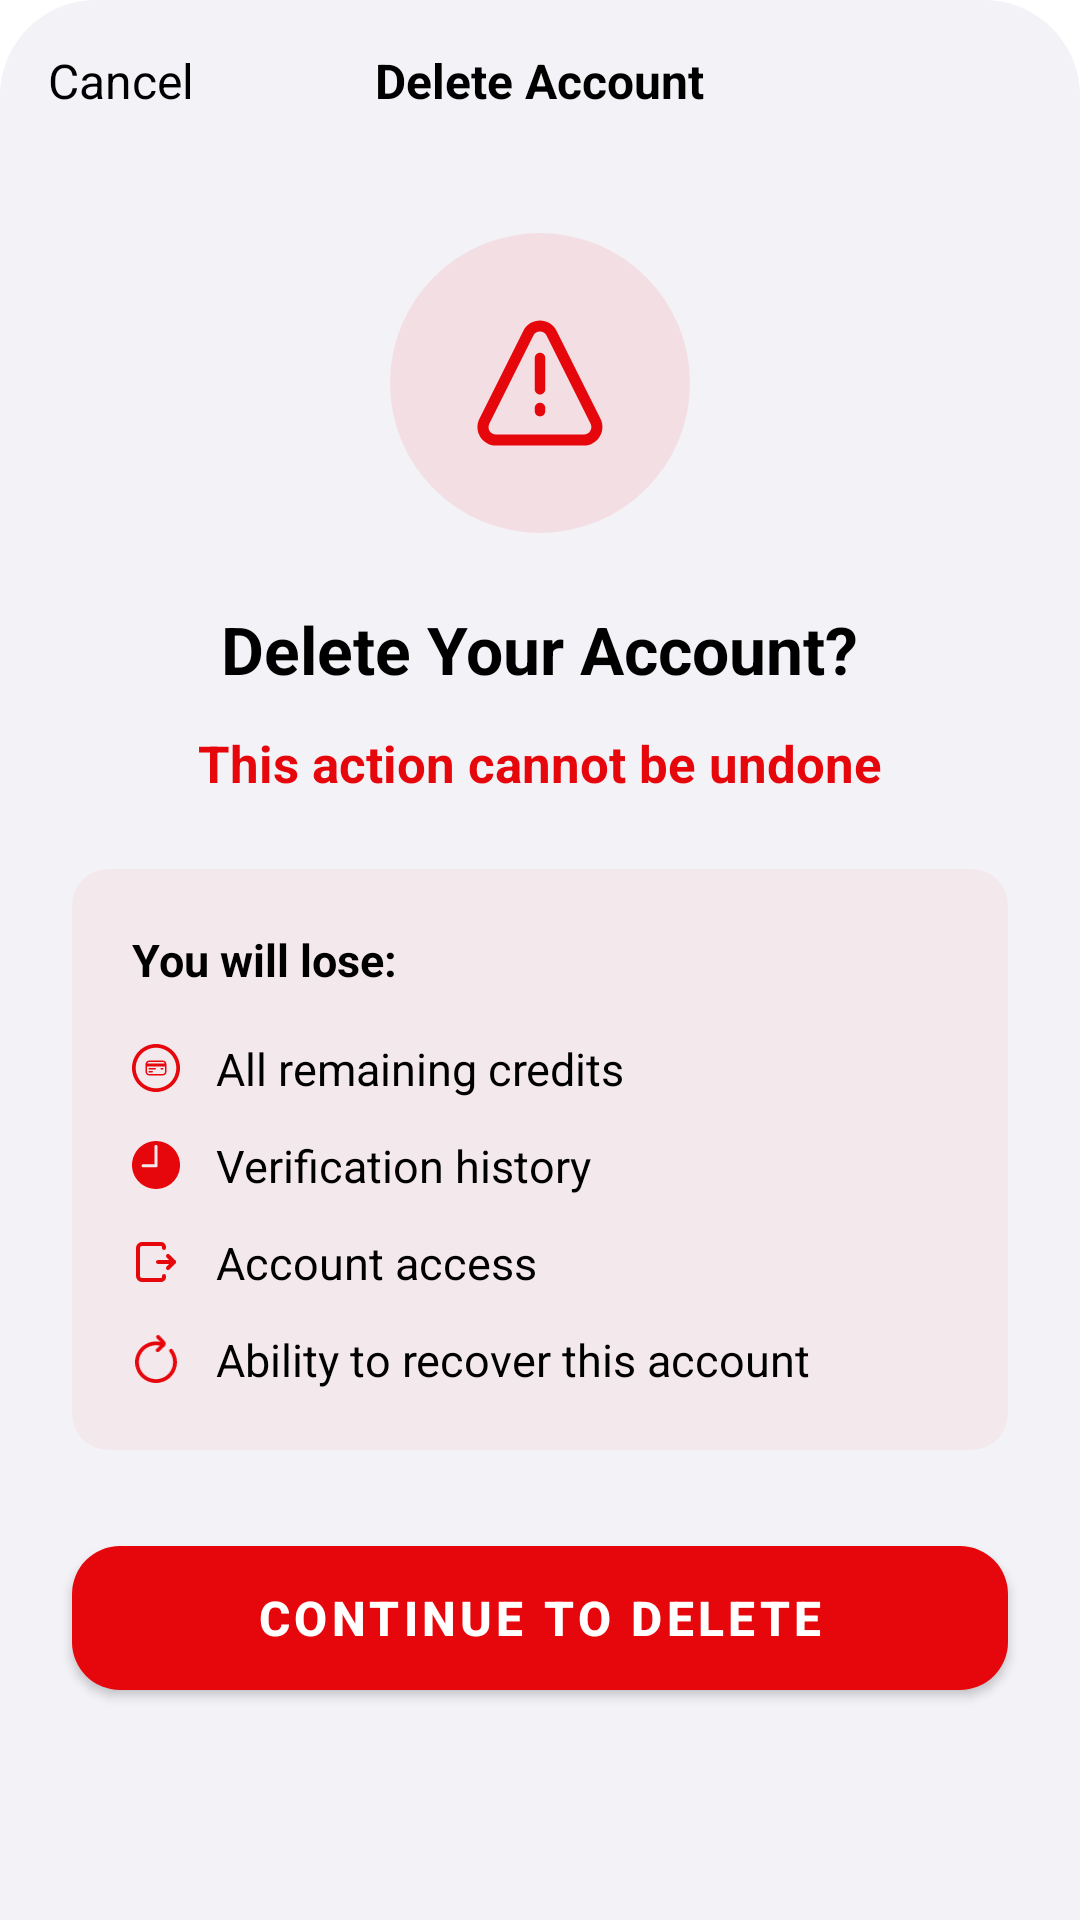

Android layout source for this screen:
<!-- AndroidManifest.xml: application theme Theme.Verifylabs -->
<!-- res/layout/fragment_delete_account_bottom_sheet.xml -->
<?xml version="1.0" encoding="utf-8"?>
<LinearLayout xmlns:android="http://schemas.android.com/apk/res/android"
    xmlns:app="http://schemas.android.com/apk/res-auto"
    android:layout_width="match_parent"
    android:layout_height="match_parent"
    android:background="@drawable/drawable_verify_background_white_radius_bottomsheet"
    android:paddingBottom="48dp"
    android:orientation="vertical">

    
    <FrameLayout
        android:layout_width="match_parent"
        android:layout_height="wrap_content"
        android:padding="16dp">

        <TextView
            android:id="@+id/btnCancel"
            android:layout_width="wrap_content"
            android:layout_height="wrap_content"
            android:layout_gravity="start|center_vertical"
            android:text="Cancel"
            android:textColor="@color/header_text"
            android:textSize="16sp" />

        <TextView
            android:layout_width="wrap_content"
            android:layout_height="wrap_content"
            android:layout_gravity="center"
            android:text="Delete Account"
            android:textColor="@color/header_text"
            android:textSize="16sp"
            android:textStyle="bold" />
    </FrameLayout>

    
    <FrameLayout
        android:layout_width="100dp"
        android:layout_height="100dp"
        android:layout_gravity="center_horizontal"
        android:layout_marginTop="24dp"
        android:background="@drawable/bg_circle_light_red">

        <ImageView
            android:layout_width="50dp"
            android:layout_height="50dp"
            android:layout_gravity="center"
            android:src="@drawable/ic_warning"
            app:tint="@color/vl_red" />
    </FrameLayout>

    
    <TextView
        android:layout_width="wrap_content"
        android:layout_height="wrap_content"
        android:layout_gravity="center_horizontal"
        android:layout_marginTop="24dp"
        android:text="Delete Your Account?"
        android:textColor="@color/header_text"
        android:textSize="22sp"
        android:textStyle="bold" />

    <TextView
        android:layout_width="wrap_content"
        android:layout_height="wrap_content"
        android:layout_gravity="center_horizontal"
        android:layout_marginTop="12dp"
        android:text="This action cannot be undone"
        android:textColor="@color/vl_red"
        android:textSize="17sp"
        android:textStyle="bold" />

    
    <androidx.cardview.widget.CardView
        android:layout_width="match_parent"
        android:layout_height="wrap_content"
        android:layout_marginHorizontal="24dp"
        android:layout_marginTop="24dp"
        app:cardBackgroundColor="@color/warning_card_bg"
        app:cardCornerRadius="12dp"
        app:cardElevation="0dp">

        <LinearLayout
            android:layout_width="match_parent"
            android:layout_height="wrap_content"
            android:orientation="vertical"
            android:padding="20dp">

            <TextView
                android:layout_width="wrap_content"
                android:layout_height="wrap_content"
                android:layout_marginBottom="16dp"
                android:text="You will lose:"
                android:textColor="@color/header_text"
                android:textSize="15sp"
                android:textStyle="bold" />

            
            <LinearLayout
                android:layout_width="match_parent"
                android:layout_height="wrap_content"
                android:layout_marginBottom="12dp"
                android:gravity="center_vertical"
                android:orientation="horizontal">

                <ImageView
                    android:layout_width="16dp"
                    android:layout_height="16dp"
                    android:src="@drawable/ic_credit_card"
                    app:tint="@color/vl_red" />

                <TextView
                    android:layout_width="wrap_content"
                    android:layout_height="wrap_content"
                    android:layout_marginStart="12dp"
                    android:text="All remaining credits"
                    android:textColor="@color/header_text"
                    android:textSize="15sp" />
            </LinearLayout>

            
            <LinearLayout
                android:layout_width="match_parent"
                android:layout_height="wrap_content"
                android:layout_marginBottom="12dp"
                android:gravity="center_vertical"
                android:orientation="horizontal">

                <ImageView
                    android:layout_width="16dp"
                    android:layout_height="16dp"
                    android:src="@drawable/ic_history"
                    app:tint="@color/vl_red" />

                <TextView
                    android:layout_width="wrap_content"
                    android:layout_height="wrap_content"
                    android:layout_marginStart="12dp"
                    android:text="Verification history"
                    android:textColor="@color/header_text"
                    android:textSize="15sp" />
            </LinearLayout>

            
            <LinearLayout
                android:layout_width="match_parent"
                android:layout_height="wrap_content"
                android:layout_marginBottom="12dp"
                android:gravity="center_vertical"
                android:orientation="horizontal">

                <ImageView
                    android:layout_width="16dp"
                    android:layout_height="16dp"
                    android:src="@drawable/ic_logout"
                    app:tint="@color/vl_red" />

                <TextView
                    android:layout_width="wrap_content"
                    android:layout_height="wrap_content"
                    android:layout_marginStart="12dp"
                    android:text="Account access"
                    android:textColor="@color/header_text"
                    android:textSize="15sp" />
            </LinearLayout>

            
            <LinearLayout
                android:layout_width="match_parent"
                android:layout_height="wrap_content"
                android:gravity="center_vertical"
                android:orientation="horizontal">

                <ImageView
                    android:layout_width="16sp"
                    android:layout_height="16sp"
                    android:src="@drawable/ic_restore"
                    app:tint="@color/vl_red" />

                <TextView
                    android:layout_width="wrap_content"
                    android:layout_height="wrap_content"
                    android:layout_marginStart="12dp"
                    android:text="Ability to recover this account"
                    android:textColor="@color/header_text"
                    android:textSize="15sp" />
            </LinearLayout>

        </LinearLayout>
    </androidx.cardview.widget.CardView>

    
    <com.google.android.material.button.MaterialButton
        android:id="@+id/btnDelete"
        android:layout_width="match_parent"
        android:layout_height="48dp"
        android:layout_marginHorizontal="24dp"
        android:layout_marginTop="32dp"
        android:text="Continue to Delete"
        android:textColor="@color/white"
        android:textSize="16sp"
        android:textStyle="bold"
        app:backgroundTint="@color/vl_red"
        app:cornerRadius="16dp"
        android:insetTop="0dp"
        android:insetBottom="0dp"/>

    <TextView
        android:id="@+id/btnKeepAccount"
        android:layout_width="wrap_content"
        android:layout_height="wrap_content"
        android:layout_gravity="center_horizontal"
        android:layout_marginTop="16dp"
        android:padding="8dp"
        android:text="Keep My Account"
        android:textColor="@color/secondary_text"
        android:textSize="17sp"
        android:textStyle="normal" />

</LinearLayout>
<!-- resources referenced by this layout -->
<resources>
  <color name="header_text">#000000</color>
  <color name="secondary_text">#6F777B</color>
  <color name="vl_red">#E6070D</color>
  <color name="warning_card_bg">#0DFF3B30</color>
  <color name="white">#FFFFFFFF</color>
  <!-- drawable bg_circle_light_red (drawable) -->
  <?xml version="1.0" encoding="utf-8"?>
  <shape xmlns:android="http://schemas.android.com/apk/res/android"
      android:shape="oval">
      <solid android:color="@color/warning_icon_bg" />
  </shape>
  <!-- drawable drawable_verify_background_white_radius_bottomsheet (drawable) -->
  <?xml version="1.0" encoding="utf-8"?>
  <ripple xmlns:android="http://schemas.android.com/apk/res/android"
      android:color="@color/verifylabs_logo_green">
  
      <item>
          <shape android:shape="rectangle">
              
              <corners
                  android:topLeftRadius="32dp"
                  android:topRightRadius="32dp"/>
  
              
              <solid android:color="@color/app_background_3"/>
          </shape>
      </item>
  
  </ripple>
  <!-- drawable ic_history (drawable) -->
  <vector xmlns:android="http://schemas.android.com/apk/res/android" android:height="24dp" android:viewportHeight="60" android:viewportWidth="60" android:width="24dp">
        
      <path android:fillColor="#F2F1F5" android:pathData="M30,0.061c-16.542,0 -30,13.458 -30,30s13.458,29.879 30,29.879s30,-13.337 30,-29.879S46.542,0.061 30,0.061zM32,30.939c0,1.104 -0.896,2 -2,2H14c-1.104,0 -2,-0.896 -2,-2s0.896,-2 2,-2h14v-22c0,-1.104 0.896,-2 2,-2s2,0.896 2,2V30.939z"/>
      
  </vector>
  <!-- drawable ic_warning (drawable) -->
  <vector xmlns:android="http://schemas.android.com/apk/res/android"
      android:width="24dp"
      android:height="24dp"
      android:viewportWidth="24"
      android:viewportHeight="24">
  
      <path
          android:fillColor="#FFFFFF"
          android:fillType="evenOdd"
          android:pathData="M13.0618 4.4295C12.6211 3.54786 11.3635 3.54786 10.9228 4.4295L3.88996 18.5006C3.49244 19.2959 4.07057 20.2317 4.95945 20.2317H19.0252C19.914 20.2317 20.4922 19.2959 20.0947 18.5006L13.0618 4.4295ZM9.34184 3.6387C10.4339 1.45376 13.5507 1.45377 14.6428 3.63871L21.6756 17.7098C22.6608 19.6809 21.228 22 19.0252 22H4.95945C2.75657 22 1.32382 19.6809 2.30898 17.7098L9.34184 3.6387Z"/>
  
      <path
          android:strokeColor="#FFFFFF"
          android:strokeWidth="1.7"
          android:strokeLineCap="round"
          android:pathData="M12 8V13 M12 16L12 16.5"/>
  
  </vector>
  <style name="Theme.Verifylabs" parent="Theme.MaterialComponents.DayNight.NoActionBar">
          <item name="colorPrimary">@color/purple_500</item>
          <item name="colorPrimaryVariant">@color/purple_700</item>
          <item name="colorSecondary">@color/teal_200</item>
          <item name="android:windowBackground">@color/app_background</item>
          
          <item name="android:statusBarColor">@color/app_background</item>
          <item name="android:navigationBarColor">@color/app_background</item>
          <item name="android:windowLightStatusBar">true</item> 
  
          
          <item name="android:textColor">@color/statusTextDark</item>
      </style>
  <color name="warning_icon_bg">#1AFF3B30</color>
  <color name="verifylabs_logo_green">#38B031</color>
  <color name="app_background_3">#F2F2F7</color>
  <color name="purple_500">#FF6200EE</color>
  <color name="purple_700">#FF3700B3</color>
  <color name="teal_200">#FF03DAC5</color>
  <color name="app_background">#FFFFFF</color>
  <color name="statusTextDark">#ffffff</color>
</resources>
